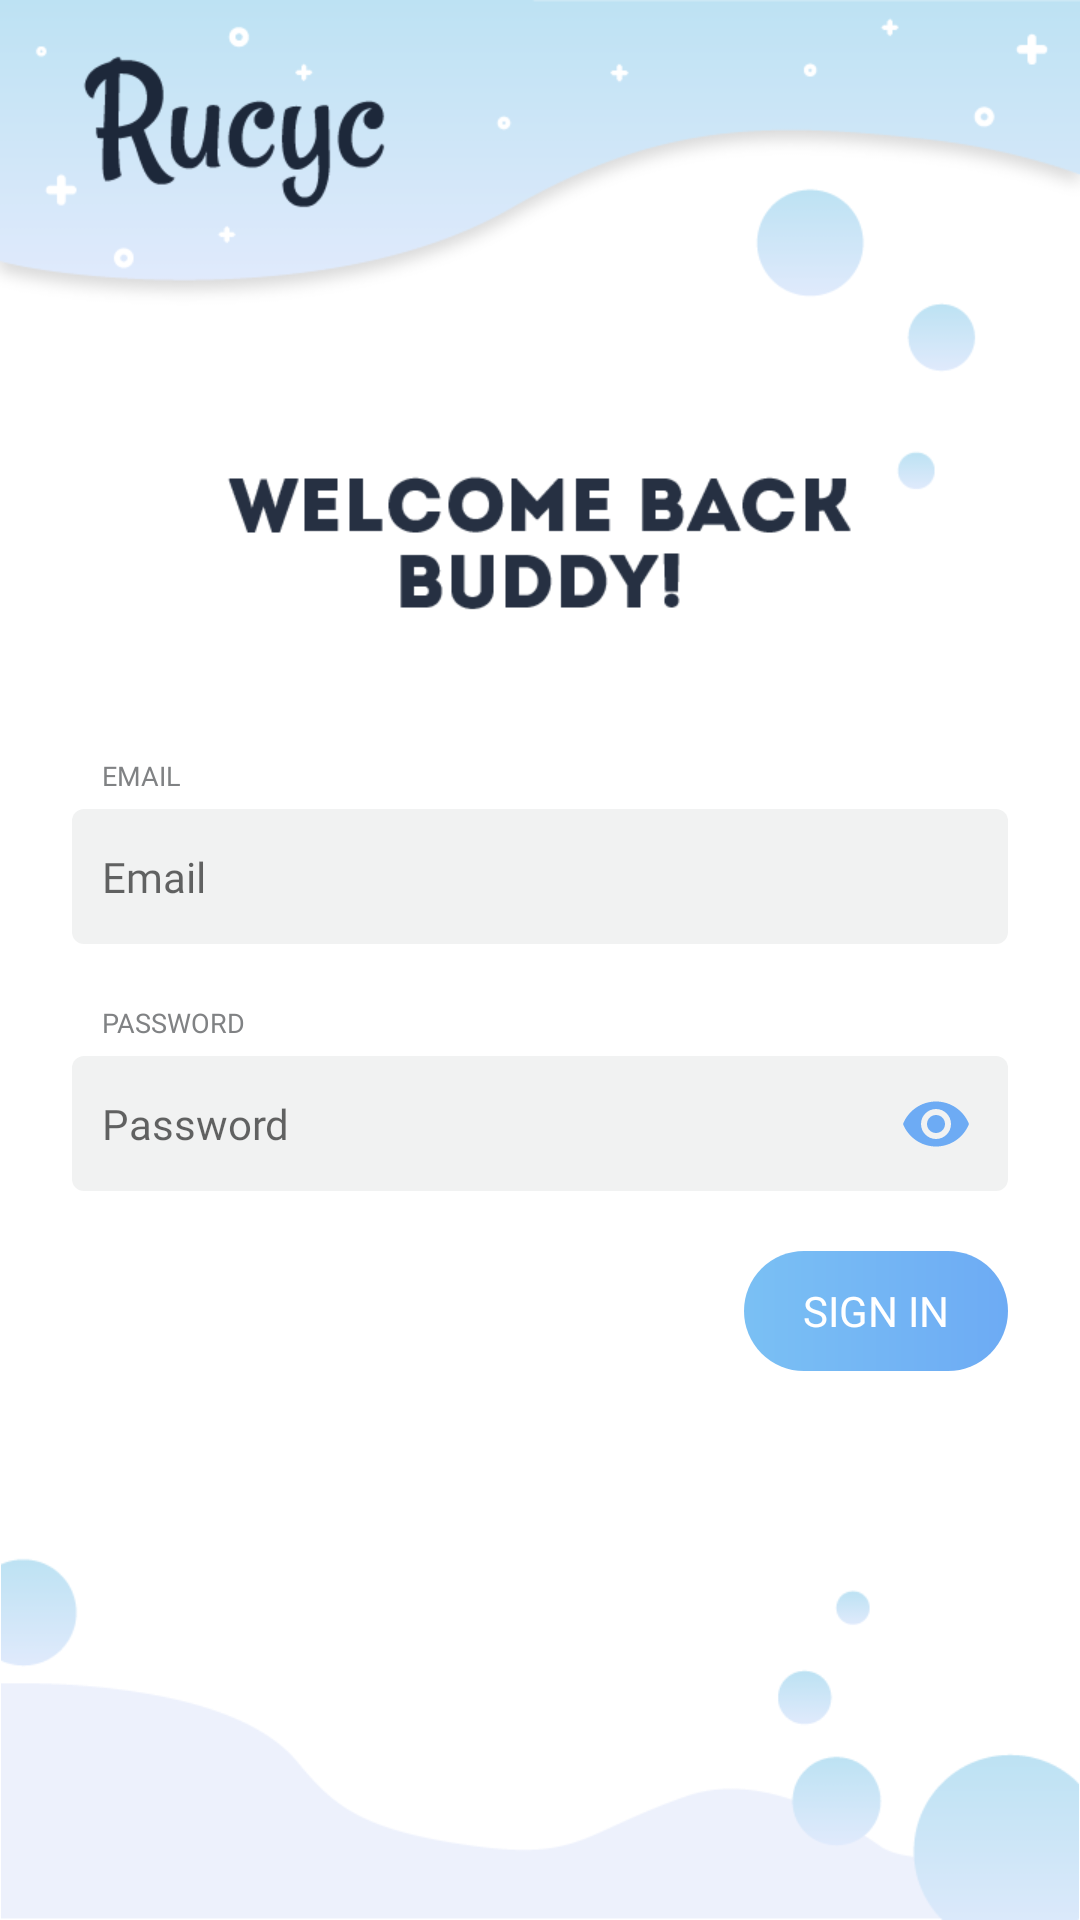

Reconstruct the res/layout file that produces this screen, plus the resources it refers to.
<!-- AndroidManifest.xml: application theme AppTheme -->
<!-- res/layout/activity_login.xml -->
<?xml version="1.0" encoding="utf-8"?>
<android.support.constraint.ConstraintLayout xmlns:android="http://schemas.android.com/apk/res/android"
    xmlns:app="http://schemas.android.com/apk/res-auto"
    xmlns:tools="http://schemas.android.com/tools"
    android:layout_width="match_parent"
    android:layout_height="match_parent"
    android:background="@color/colorWhiteBackground"
    tools:context=".activity.Login">

    <ImageView
        android:id="@+id/header_image"
        android:layout_width="0dp"
        android:layout_height="wrap_content"
        android:adjustViewBounds="true"
        android:scaleType="centerCrop"
        android:focusable="true"
        android:focusableInTouchMode="true"
        app:layout_constraintEnd_toEndOf="parent"
        app:layout_constraintStart_toStartOf="parent"
        app:layout_constraintTop_toTopOf="parent"
        app:srcCompat="@drawable/bg_header_login1" />


    <ImageView
        android:id="@+id/footer_image"
        android:layout_width="0dp"
        android:layout_height="wrap_content"
        android:adjustViewBounds="true"
        app:layout_constraintBottom_toBottomOf="parent"
        app:layout_constraintEnd_toEndOf="@+id/header_image"
        app:layout_constraintStart_toStartOf="@+id/header_image"
        app:srcCompat="@drawable/bg_footer_login" />

    <android.support.constraint.ConstraintLayout
        android:layout_width="0dp"
        android:layout_height="wrap_content"
        android:layout_marginTop="33dp"
        app:layout_constraintEnd_toEndOf="parent"
        app:layout_constraintStart_toStartOf="parent"
        app:layout_constraintTop_toBottomOf="@+id/header_image">

        <TextView
            android:id="@+id/email_textView"
            android:layout_width="0dp"
            android:layout_height="wrap_content"
            android:layout_marginLeft="34dp"
            android:layout_marginStart="34dp"
            android:fontFamily="@font/font_gotham_medium"
            android:text="@string/login_email"
            android:textAllCaps="true"
            android:textColor="@color/colorTitleInputText"
            android:textSize="9sp"
            app:layout_constraintBottom_toTopOf="@id/email_layout"
            app:layout_constraintStart_toStartOf="parent"
            app:layout_constraintTop_toTopOf="parent" />

        <android.support.design.widget.TextInputLayout
            android:id="@+id/email_layout"
            android:layout_width="0dp"
            android:layout_height="wrap_content"
            android:layout_marginLeft="24dp"
            android:layout_marginEnd="24dp"
            android:layout_marginRight="24dp"
            android:layout_marginStart="24dp"
            android:layout_marginTop="5dp"
            app:hintEnabled="false"
            app:layout_constraintBottom_toTopOf="@+id/email_textView"
            app:layout_constraintEnd_toEndOf="parent"
            app:layout_constraintStart_toStartOf="parent"
            app:layout_constraintTop_toBottomOf="@+id/email_textView">

            <android.support.design.widget.TextInputEditText
                android:id="@+id/email_editText"
                android:layout_width="match_parent"
                android:layout_height="45dp"
                android:background="@drawable/input_edittext"
                android:ems="10"
                android:fontFamily="@font/font_gotham_book"
                android:hint="@string/login_email"
                android:inputType="textEmailAddress"
                android:padding="10dp"
                android:textSize="14sp" />

        </android.support.design.widget.TextInputLayout>

        <TextView
            android:id="@+id/password_textView"
            android:layout_width="wrap_content"
            android:layout_height="wrap_content"
            android:layout_marginTop="20dp"
            android:fontFamily="@font/font_gotham_medium"
            android:text="@string/login_password"
            android:textAllCaps="true"
            android:textColor="@color/colorTitleInputText"
            android:textSize="9sp"
            app:layout_constraintStart_toStartOf="@+id/email_textView"
            app:layout_constraintTop_toBottomOf="@id/email_layout" />

        <android.support.design.widget.TextInputLayout
            android:id="@+id/password_layout"
            android:layout_width="0dp"
            android:layout_height="wrap_content"
            android:layout_marginTop="5dp"
            app:hintEnabled="false"
            app:layout_constraintEnd_toEndOf="@+id/email_layout"
            app:layout_constraintStart_toStartOf="@+id/email_layout"
            app:layout_constraintTop_toBottomOf="@+id/password_textView"
            app:passwordToggleEnabled="true"
            app:passwordToggleTint="@color/colorGStart2">

            <android.support.design.widget.TextInputEditText
                android:id="@+id/password_editText"
                android:layout_width="match_parent"
                android:layout_height="45dp"
                android:background="@drawable/input_edittext"
                android:ems="10"
                android:fontFamily="@font/font_gotham_book"
                android:hint="@string/login_password"
                android:inputType="textPassword"
                android:padding="10dp"
                android:textSize="14sp" />

        </android.support.design.widget.TextInputLayout>

        <Button
            android:id="@+id/login_button"
            style="@style/Widget.AppCompat.Button.Borderless"
            android:layout_width="wrap_content"
            android:layout_height="40dp"
            android:layout_marginTop="20dp"
            android:background="@drawable/rucyc_button"
            android:fontFamily="@font/font_gotham_medium"
            android:text="@string/signIn"
            android:textAllCaps="false"
            android:textColor="@color/colorButtonWhiteText"
            app:layout_constraintEnd_toEndOf="@+id/password_layout"
            app:layout_constraintTop_toBottomOf="@+id/password_layout" />

        <ProgressBar
            android:id="@+id/login_progressBar"
            style="?android:attr/progressBarStyle"
            android:layout_width="0dp"
            android:layout_height="30dp"
            android:visibility="gone"
            app:layout_constraintBottom_toBottomOf="@+id/login_button"
            app:layout_constraintEnd_toEndOf="@+id/login_button"
            app:layout_constraintStart_toStartOf="@+id/login_button"
            app:layout_constraintTop_toTopOf="@+id/login_button" />

        <TextView
            android:id="@+id/register_textView"
            android:layout_width="wrap_content"
            android:layout_height="wrap_content"
            android:layout_marginTop="24dp"
            android:fontFamily="@font/font_gotham_book"
            android:textSize="12sp"
            app:layout_constraintEnd_toEndOf="parent"
            app:layout_constraintStart_toStartOf="parent"
            app:layout_constraintTop_toBottomOf="@+id/login_button" />

    </android.support.constraint.ConstraintLayout>

</android.support.constraint.ConstraintLayout>
<!-- resources referenced by this layout -->
<resources>
  <color name="colorButtonWhiteText">#ffffff</color>
  <color name="colorGStart2">#6DABF4</color>
  <color name="colorTitleInputText">#808284</color>
  <color name="colorWhiteBackground">#FFFFFF</color>
  <!-- drawable bg_footer_login: png bitmap (drawable, 7203 bytes) -->
  <!-- drawable bg_header_login1: png bitmap (drawable, 24490 bytes) -->
  <!-- drawable input_edittext (drawable) -->
  <?xml version="1.0" encoding="utf-8"?>
  <shape xmlns:android="http://schemas.android.com/apk/res/android"
      android:shape="rectangle" android:padding="2dp">
      <solid android:color="#f1f2f2"/>
      <corners android:radius="4dp"/>
  </shape>
  <!-- drawable rucyc_button (drawable) -->
  <?xml version="1.0" encoding="utf-8"?>
  <shape xmlns:android="http://schemas.android.com/apk/res/android"
      android:shape="rectangle">
      <gradient
          android:startColor="@color/colorGStart2"
          android:endColor="@color/colorGEnd2"
          android:angle="180" />
      <corners android:radius="22dp"/>
  </shape>
  <string name="login_email">Email</string>
  <string name="login_password">Password</string>
  <string name="signIn">SIGN IN</string>
  <style name="AppTheme" parent="Theme.AppCompat.Light.DarkActionBar">
          
          <item name="colorPrimary">@color/colorPrimary</item>
          <item name="colorPrimaryDark">@color/colorPrimaryDark</item>
          <item name="colorAccent">@color/colorAccent</item>
          <item name="cardViewStyle">@style/CardView</item>
      </style>
  <color name="colorGEnd2">#7AC0F4</color>
  <color name="colorPrimary">#BDE2F3</color>
  <color name="colorPrimaryDark">#BDE2F3</color>
  <color name="colorAccent">#BDE2F3</color>
</resources>
